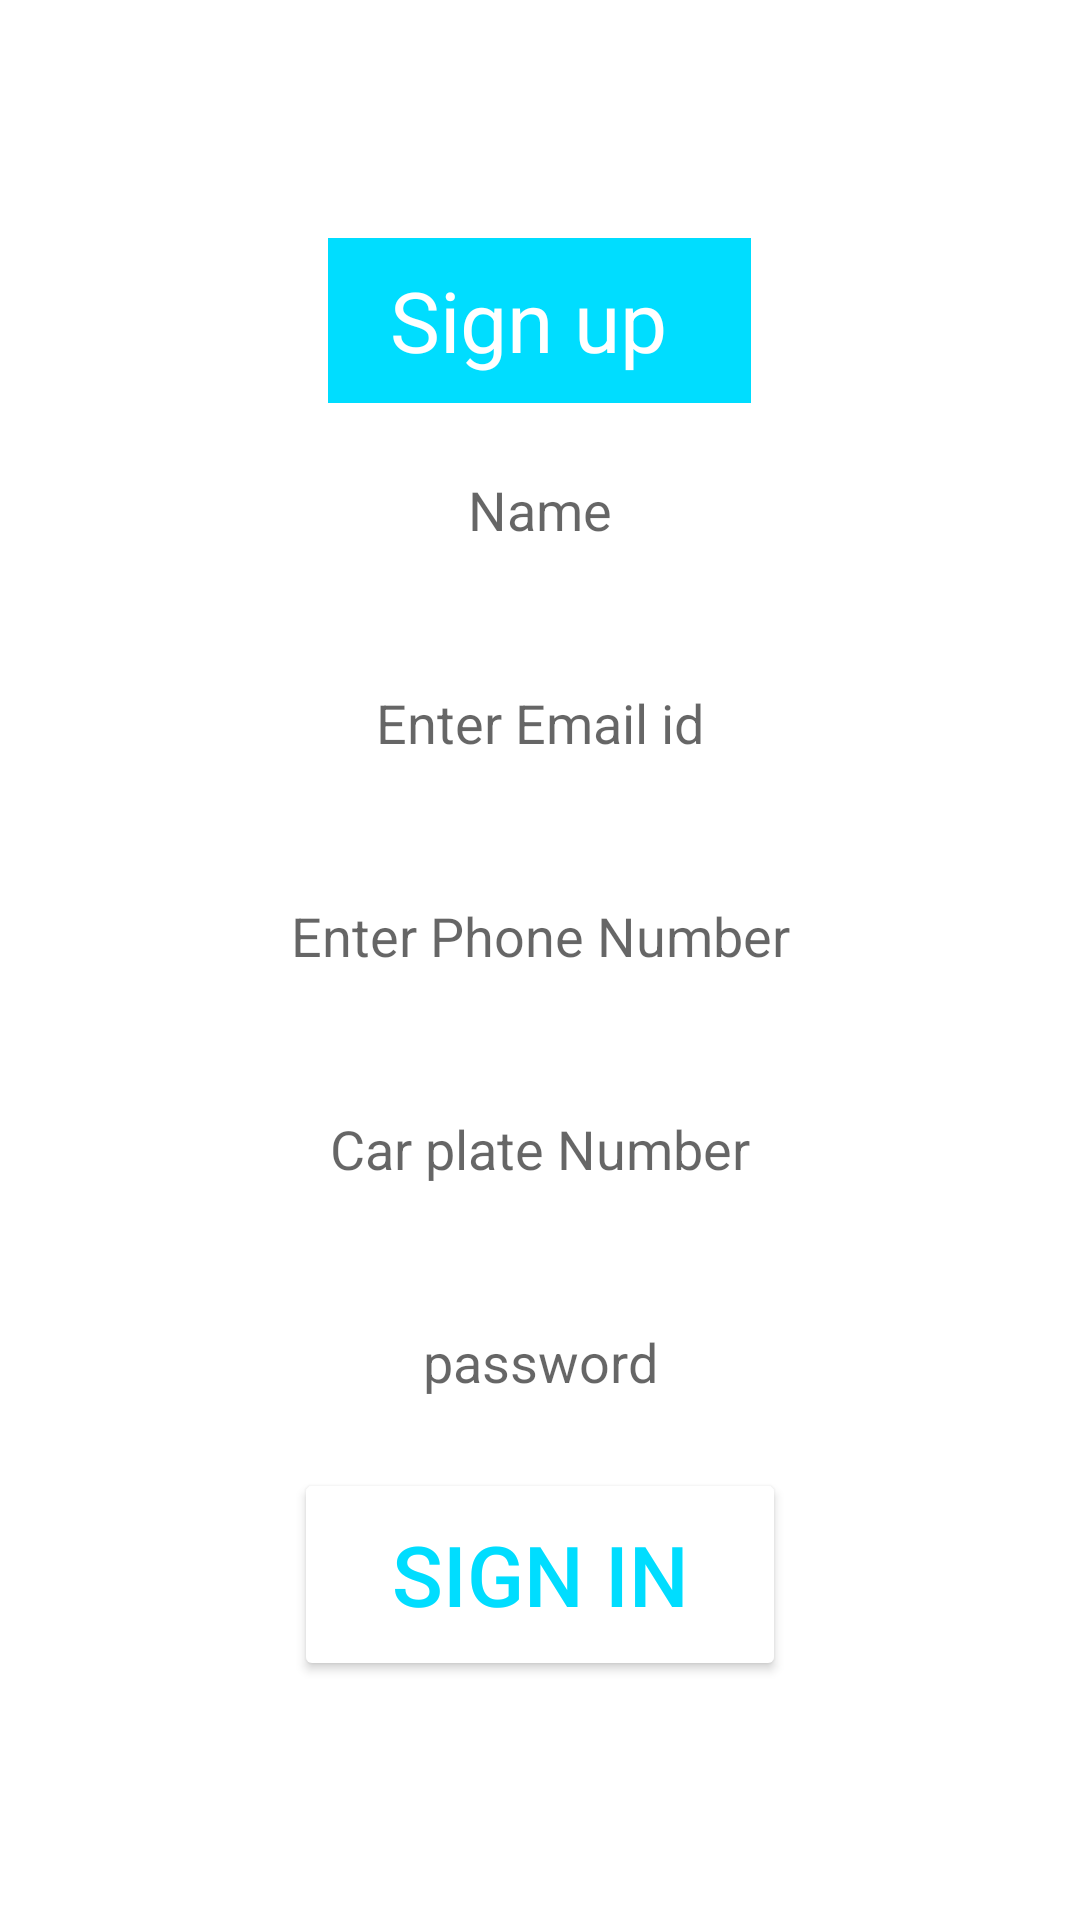

Reconstruct the res/layout file that produces this screen, plus the resources it refers to.
<!-- AndroidManifest.xml: application theme Theme.ParkingAppAndroid -->
<!-- res/layout/activity_sign_up_page.xml -->
<?xml version="1.0" encoding="utf-8"?>
<LinearLayout xmlns:android="http://schemas.android.com/apk/res/android"
    xmlns:app="http://schemas.android.com/apk/res-auto"
    xmlns:tools="http://schemas.android.com/tools"
    android:layout_width="match_parent"
    android:layout_height="match_parent"
    android:orientation="vertical"
    android:layout_gravity="center"

    android:gravity="center"
    android:padding="55dp"
    tools:context=".Sign_up_page">

    <TextView
        android:id="@+id/tv3"
        android:layout_width="141dp"
        android:layout_height="55dp"
        android:layout_gravity="center"
        android:background="@android:color/holo_blue_bright"
        android:gravity="center"
        android:text="Sign up "
        android:textAlignment="center"
        android:textColor="@color/white"
        android:textSize="28dp" />

    <EditText
        android:id="@+id/u_name"
        android:layout_width="match_parent"
        android:layout_height="71dp"

        android:background="@drawable/common_google_signin_btn_icon_dark_normal_background"
        android:ems="10"
        android:gravity="center"
        android:hint="Name"
        android:inputType="textPersonName" />

    <EditText
        android:id="@+id/u_email"
        android:layout_width="match_parent"
        android:layout_height="71dp"

        android:background="@drawable/common_google_signin_btn_icon_dark_normal_background"

        android:ems="10"
        android:gravity="center"
        android:hint="Enter Email id"
        android:inputType="textEmailAddress" />

    <EditText
        android:id="@+id/u_phone_num"
        android:layout_width="match_parent"
        android:layout_height="71dp"
        android:background="@drawable/common_google_signin_btn_icon_dark_normal_background"
        android:ems="10"
        android:gravity="center"

        android:hint="Enter Phone Number"
        android:inputType="phone" />


    <EditText
        android:id="@+id/u_car_plate_num"
        android:layout_width="match_parent"
        android:layout_height="71dp"
        android:background="@drawable/common_google_signin_btn_icon_dark_normal_background"
        android:ems="10"

        android:gravity="center"
        android:hint="Car plate Number"
        android:inputType="number" />

    <EditText
        android:id="@+id/u_pass_word"
        android:layout_width="match_parent"
        android:layout_height="71dp"
        android:background="@drawable/common_google_signin_btn_icon_dark_normal_background"
        android:ems="10"

        android:gravity="center"
        android:hint="password"
        android:inputType="textPassword" />

    <Button
        android:id="@+id/home_btn"
        android:layout_width="164dp"
        android:layout_height="71dp"
        android:layout_gravity="center"
        android:backgroundTint="@color/white"
        android:gravity="center"
        android:text="Sign In"
        android:textColor="@android:color/holo_blue_bright"
        android:textSize="28dp" />
</LinearLayout>
<!-- resources referenced by this layout -->
<resources>
  <style name="Theme.ParkingAppAndroid" parent="Theme.MaterialComponents.DayNight.DarkActionBar">
          
          <item name="colorPrimary">#69B5AD</item>
          <item name="colorPrimaryVariant">@color/teal_700</item>
          <item name="colorOnPrimary">@color/white</item>
          
          <item name="colorSecondary">@color/teal_200</item>
          <item name="colorSecondaryVariant">@color/teal_700</item>
          <item name="colorOnSecondary">@color/black</item>
          
          <item name="android:statusBarColor" tools:targetApi="l">?attr/colorPrimaryVariant</item>
          
      </style>
  <!-- not gathered from this repository: default colours our renderer supplied (Android Studio template values) -->
  <color name="teal_200">#FF03DAC5</color>
  <color name="teal_700">#FF018786</color>
  <color name="black">#FF000000</color>
  <color name="white">#FFFFFFFF</color>
</resources>
